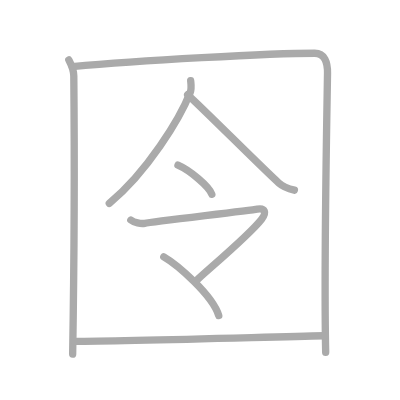
t = 0.00 s
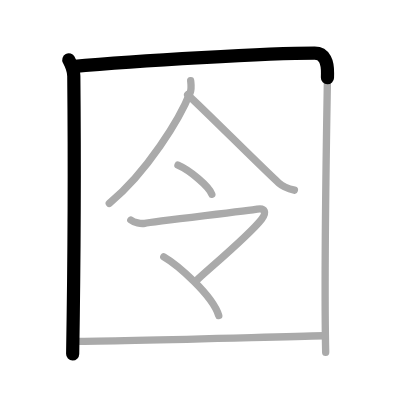
t = 1.50 s
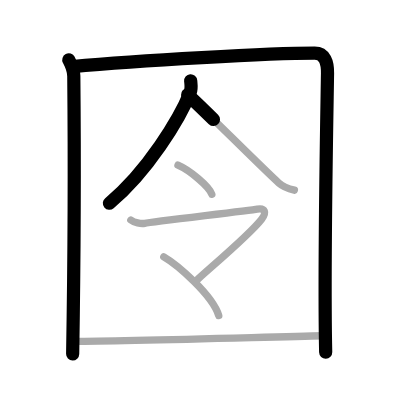
t = 3.25 s
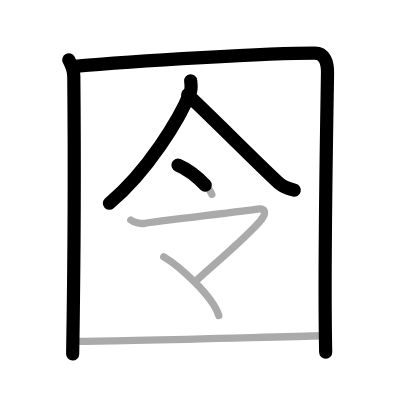
t = 4.75 s
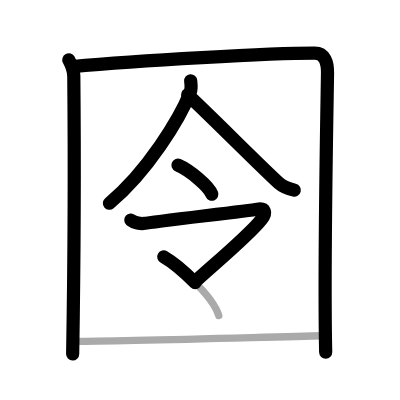
t = 6.50 s
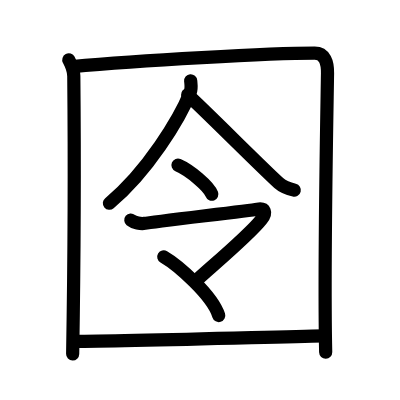
t = 8.00 s

The animated SVG that drew these frames (rendered in a browser with its animation timeline set to each time). Animation: 8 SMIL elements (animate=8); one cycle of 8.00 s.

<?xml version="1.0" standalone="no"?>
<!DOCTYPE svg PUBLIC "-//W3C//DTD SVG 1.1//EN"   "http://www.w3.org/Graphics/SVG/1.1/DTD/svg11.dtd">
<svg width="400px" height="400px"  version="1.1" xmlns="http://www.w3.org/2000/svg">
  <defs>
    <marker id="Triangle" viewBox="0 0 10 10" refX="0" refY="5" markerUnits="strokeWidth" markerWidth="3" style="stroke-opacity:0%;fill:#aaaaaa;" markerHeight="2" orient="auto">
      <path d="M 0 0 L 10 5 L 0 10 z" />
    </marker>
    
    <marker id="Arrow" viewBox="0 0 10 10" refX="5" refY="5" markerUnits="strokeWidth" markerWidth="1.8" style="stroke-opacity:0%;fill:#770000;" markerHeight="2" orient="auto">
      <path d="M 0 4 L 6 4 L 4 1 L 10 5 L 4 9 L 6 6 L 0 6 z" />
        <circle cx="5" cy="5" r="5" />
      </marker>
    
    <marker id="TriangleRed" viewBox="0 0 10 10" refX="0" refY="5" markerUnits="strokeWidth" markerWidth="3" style="stroke-opacity:0%;fill:#CC0000;" markerHeight="2" orient="auto">
      <path d="M 0 0 L 10 5 L 0 10 z" />
    </marker>
    
    <marker id="ArrowRed" viewBox="0 0 10 10" refX="5" refY="5" markerUnits="strokeWidth" markerWidth="1.8" style="stroke-opacity:0%;fill:#CC0000;" markerHeight="2" orient="auto">
      <path d="M 0 4 L 6 4 L 4 1 L 10 5 L 4 9 L 6 6 L 0 6 z" />
        <circle cx="5" cy="5" r="5" />
      </marker>
    
  </defs>
  
  <path style="fill:#ffffff; fill-opacity:100%; fill-rule:evenodd; stroke-width:0;" d="M 0 0 L 400px 0 L 400px 400px L 0 400px L 0 0" />

  <g transform="scale(3.6697247706422 3.6697247706422)">
<path style="fill:none; fill-opacity:0%; fill-rule:evenodd; stroke:#aaaaaa; stroke-opacity:100%; stroke-width: 1.5pt; stroke-linejoin:round; stroke-linecap:round;" d="M18.75 16.32c0.75 1.43 1.34 2.51 1.36 4.41C20.25 35 20.25 69.25 19.8 96.5"></path>
<path style="fill:none; fill-opacity:0%; fill-rule:evenodd; stroke:#aaaaaa; stroke-opacity:100%; stroke-width: 1.5pt; stroke-linejoin:round; stroke-linecap:round;" d="M19.73 18.15c18.02-1.65 53.95-3.65 66.02-3.65c2.75 0 3.55 2.49 3.5 5.5c-0.25 15.75-1 53.75-0.5 76"></path>
<path style="fill:none; fill-opacity:0%; fill-rule:evenodd; stroke:#aaaaaa; stroke-opacity:100%; stroke-width: 1.5pt; stroke-linejoin:round; stroke-linecap:round;" d="M51.96 22c0.07 0.8 0.31 2.11-0.14 3.23c-2.8 7.09-11.66 21.57-22.04 30.18"></path>
<path style="fill:none; fill-opacity:0%; fill-rule:evenodd; stroke:#aaaaaa; stroke-opacity:100%; stroke-width: 1.5pt; stroke-linejoin:round; stroke-linecap:round;" d="M51.13 25.82c4.53 4.09 21 20.63 24.83 24.03c1.3 1.15 2.96 1.65 4.26 1.97"></path>
<path style="fill:none; fill-opacity:0%; fill-rule:evenodd; stroke:#aaaaaa; stroke-opacity:100%; stroke-width: 1.5pt; stroke-linejoin:round; stroke-linecap:round;" d="M48.5 45.01c3.25 1.4 8.41 5.75 9.22 7.92"></path>
<path style="fill:none; fill-opacity:0%; fill-rule:evenodd; stroke:#aaaaaa; stroke-opacity:100%; stroke-width: 1.5pt; stroke-linejoin:round; stroke-linecap:round;" d="M35.65 59.96c0.89 0.73 2.77 1.09 3.78 0.9c2-0.37 28.56-3.5 30.68-3.86c2.11-0.37 2.64 0.86 1.13 2.81c-3.56 4.56-16.11 14.95-17.45 16.41"></path>
<path style="fill:none; fill-opacity:0%; fill-rule:evenodd; stroke:#aaaaaa; stroke-opacity:100%; stroke-width: 1.5pt; stroke-linejoin:round; stroke-linecap:round;" d="M44.63 70c3.69 2.14 13.24 10.39 14.98 16"></path>
<path style="fill:none; fill-opacity:0%; fill-rule:evenodd; stroke:#aaaaaa; stroke-opacity:100%; stroke-width: 1.5pt; stroke-linejoin:round; stroke-linecap:round;" d="M20.25 93.01c13.07 0 49.96-1.1 68-1.51"></path>

<path style="fill:none; fill-opacity:0%; fill-rule:evenodd; stroke:#000000; stroke-opacity:100%; stroke-width: 2.7pt; stroke-linejoin:round; stroke-linecap:round;" d="M18.75 16.32c0.75 1.43 1.34 2.51 1.36 4.41C20.25 35 20.25 69.25 19.8 96.5" pathLength="100" stroke-dashoffset="100" stroke-dasharray="100 105"><animate id="dashAnim1" attributeName="stroke-dashoffset" from="100" to="0" dur="1s" calcMode="linear" fill="freeze"/></path>
<path style="fill:none; fill-opacity:0%; fill-rule:evenodd; stroke:#000000; stroke-opacity:100%; stroke-width: 2.7pt; stroke-linejoin:round; stroke-linecap:round;" d="M19.73 18.15c18.02-1.65 53.95-3.65 66.02-3.65c2.75 0 3.55 2.49 3.5 5.5c-0.25 15.75-1 53.75-0.5 76" pathLength="100" stroke-dashoffset="100" stroke-dasharray="100 105"><animate id="dashAnim2" attributeName="stroke-dashoffset" from="100" to="0" dur="1s" calcMode="linear" begin="dashAnim1.end" fill="freeze"/></path>
<path style="fill:none; fill-opacity:0%; fill-rule:evenodd; stroke:#000000; stroke-opacity:100%; stroke-width: 2.7pt; stroke-linejoin:round; stroke-linecap:round;" d="M51.96 22c0.07 0.8 0.31 2.11-0.14 3.23c-2.8 7.09-11.66 21.57-22.04 30.18" pathLength="100" stroke-dashoffset="100" stroke-dasharray="100 105"><animate id="dashAnim3" attributeName="stroke-dashoffset" from="100" to="0" dur="1s" calcMode="linear" begin="dashAnim2.end" fill="freeze"/></path>
<path style="fill:none; fill-opacity:0%; fill-rule:evenodd; stroke:#000000; stroke-opacity:100%; stroke-width: 2.7pt; stroke-linejoin:round; stroke-linecap:round;" d="M51.13 25.82c4.53 4.09 21 20.63 24.83 24.03c1.3 1.15 2.96 1.65 4.26 1.97" pathLength="100" stroke-dashoffset="100" stroke-dasharray="100 105"><animate id="dashAnim4" attributeName="stroke-dashoffset" from="100" to="0" dur="1s" calcMode="linear" begin="dashAnim3.end" fill="freeze"/></path>
<path style="fill:none; fill-opacity:0%; fill-rule:evenodd; stroke:#000000; stroke-opacity:100%; stroke-width: 2.7pt; stroke-linejoin:round; stroke-linecap:round;" d="M48.5 45.01c3.25 1.4 8.41 5.75 9.22 7.92" pathLength="100" stroke-dashoffset="100" stroke-dasharray="100 105"><animate id="dashAnim5" attributeName="stroke-dashoffset" from="100" to="0" dur="1s" calcMode="linear" begin="dashAnim4.end" fill="freeze"/></path>
<path style="fill:none; fill-opacity:0%; fill-rule:evenodd; stroke:#000000; stroke-opacity:100%; stroke-width: 2.7pt; stroke-linejoin:round; stroke-linecap:round;" d="M35.65 59.96c0.89 0.73 2.77 1.09 3.78 0.9c2-0.37 28.56-3.5 30.68-3.86c2.11-0.37 2.64 0.86 1.13 2.81c-3.56 4.56-16.11 14.95-17.45 16.41" pathLength="100" stroke-dashoffset="100" stroke-dasharray="100 105"><animate id="dashAnim6" attributeName="stroke-dashoffset" from="100" to="0" dur="1s" calcMode="linear" begin="dashAnim5.end" fill="freeze"/></path>
<path style="fill:none; fill-opacity:0%; fill-rule:evenodd; stroke:#000000; stroke-opacity:100%; stroke-width: 2.7pt; stroke-linejoin:round; stroke-linecap:round;" d="M44.63 70c3.69 2.14 13.24 10.39 14.98 16" pathLength="100" stroke-dashoffset="100" stroke-dasharray="100 105"><animate id="dashAnim7" attributeName="stroke-dashoffset" from="100" to="0" dur="1s" calcMode="linear" begin="dashAnim6.end" fill="freeze"/></path>
<path style="fill:none; fill-opacity:0%; fill-rule:evenodd; stroke:#000000; stroke-opacity:100%; stroke-width: 2.7pt; stroke-linejoin:round; stroke-linecap:round;" d="M20.25 93.01c13.07 0 49.96-1.1 68-1.51" pathLength="100" stroke-dashoffset="100" stroke-dasharray="100 105"><animate id="dashAnim8" attributeName="stroke-dashoffset" from="100" to="0" dur="1s" calcMode="linear" begin="dashAnim7.end" fill="freeze"/></path>

</g>

</svg>  
          
